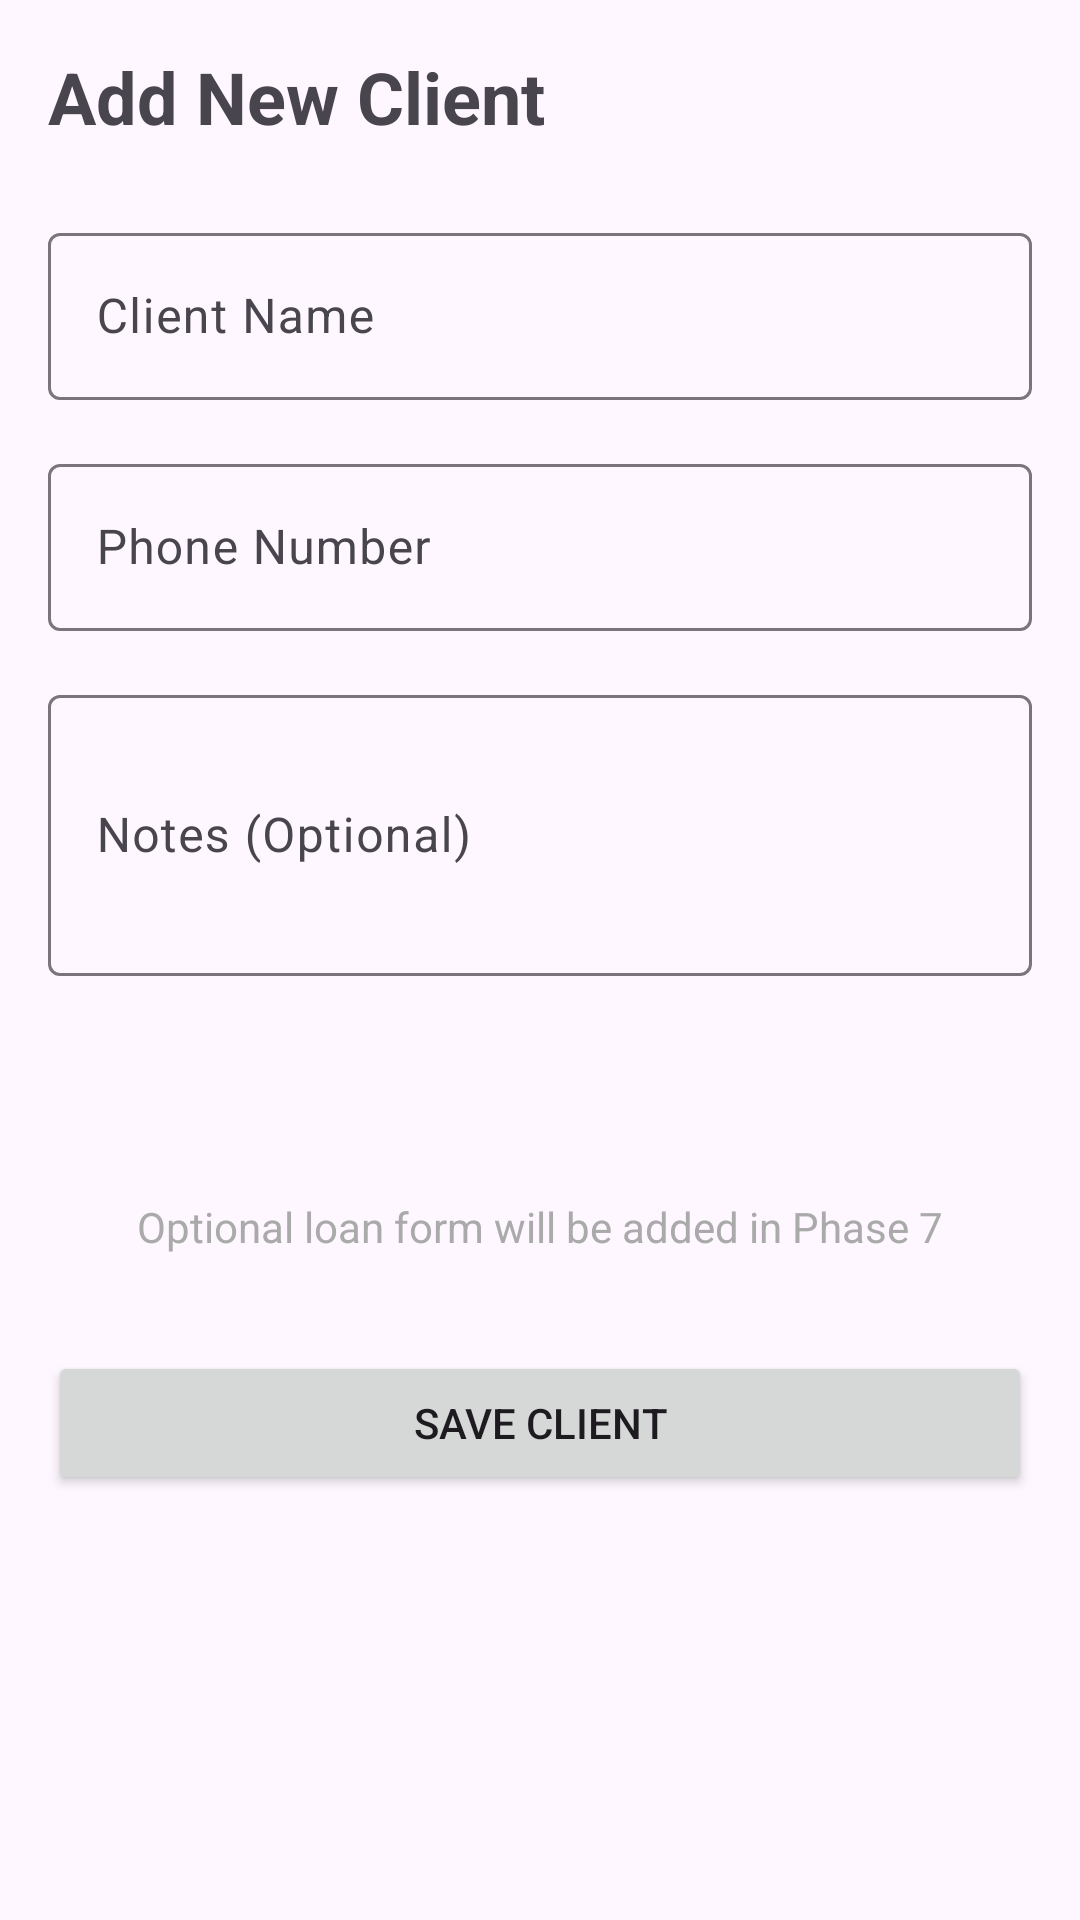

This screen was rendered from an Android layout file. Write that file and the resources it references.
<!-- AndroidManifest.xml: application theme Theme.MoithutiFundsOperations -->
<!-- res/layout/fragment_add_client.xml -->
<?xml version="1.0" encoding="utf-8"?>
<androidx.core.widget.NestedScrollView xmlns:android="http://schemas.android.com/apk/res/android"
    xmlns:app="http://schemas.android.com/apk/res-auto"
    android:layout_width="match_parent"
    android:layout_height="match_parent"
    android:fillViewport="true">

    <LinearLayout
        android:layout_width="match_parent"
        android:layout_height="wrap_content"
        android:orientation="vertical"
        android:padding="16dp">

        
        <TextView
            android:layout_width="match_parent"
            android:layout_height="wrap_content"
            android:text="Add New Client"
            android:textSize="24sp"
            android:textStyle="bold"
            android:layout_marginBottom="24dp" />

        
        <com.google.android.material.textfield.TextInputLayout
            android:layout_width="match_parent"
            android:layout_height="wrap_content"
            android:layout_marginBottom="16dp"
            android:hint="Client Name">

            <com.google.android.material.textfield.TextInputEditText
                android:id="@+id/client_name"
                android:layout_width="match_parent"
                android:layout_height="wrap_content"
                android:inputType="textPersonName" />

        </com.google.android.material.textfield.TextInputLayout>

        <com.google.android.material.textfield.TextInputLayout
            android:layout_width="match_parent"
            android:layout_height="wrap_content"
            android:layout_marginBottom="16dp"
            android:hint="Phone Number">

            <com.google.android.material.textfield.TextInputEditText
                android:id="@+id/client_phone"
                android:layout_width="match_parent"
                android:layout_height="wrap_content"
                android:inputType="phone" />

        </com.google.android.material.textfield.TextInputLayout>

        <com.google.android.material.textfield.TextInputLayout
            android:layout_width="match_parent"
            android:layout_height="wrap_content"
            android:layout_marginBottom="24dp"
            android:hint="Notes (Optional)">

            <com.google.android.material.textfield.TextInputEditText
                android:id="@+id/client_notes"
                android:layout_width="match_parent"
                android:layout_height="wrap_content"
                android:inputType="textMultiLine"
                android:minLines="3" />

        </com.google.android.material.textfield.TextInputLayout>

        
        <TextView
            android:layout_width="match_parent"
            android:layout_height="wrap_content"
            android:text="Optional loan form will be added in Phase 7"
            android:gravity="center"
            android:layout_marginTop="50dp"
            android:textColor="@android:color/darker_gray" />

        
        <Button
            android:id="@+id/save_client"
            android:layout_width="match_parent"
            android:layout_height="wrap_content"
            android:layout_marginTop="32dp"
            android:text="Save Client" />

    </LinearLayout>

</androidx.core.widget.NestedScrollView>
<!-- resources referenced by this layout -->
<resources>
  <style name="Theme.MoithutiFundsOperations" parent="Base.Theme.MoithutiFundsOperations" />
  <style name="Base.Theme.MoithutiFundsOperations" parent="Theme.Material3.DayNight">
          
          <item name="colorPrimary">@color/primary</item>
          <item name="colorPrimaryVariant">@color/primary_dark</item>
          <item name="colorOnPrimary">@color/white</item>
          <item name="colorSecondary">@color/accent</item>
          <item name="colorSecondaryVariant">@color/accent</item>
          <item name="colorOnSecondary">@color/white</item>
      </style>
  <color name="primary">#1976D2</color>
  <color name="primary_dark">#1565C0</color>
  <color name="white">#FFFFFFFF</color>
  <color name="accent">#FF5722</color>
</resources>
